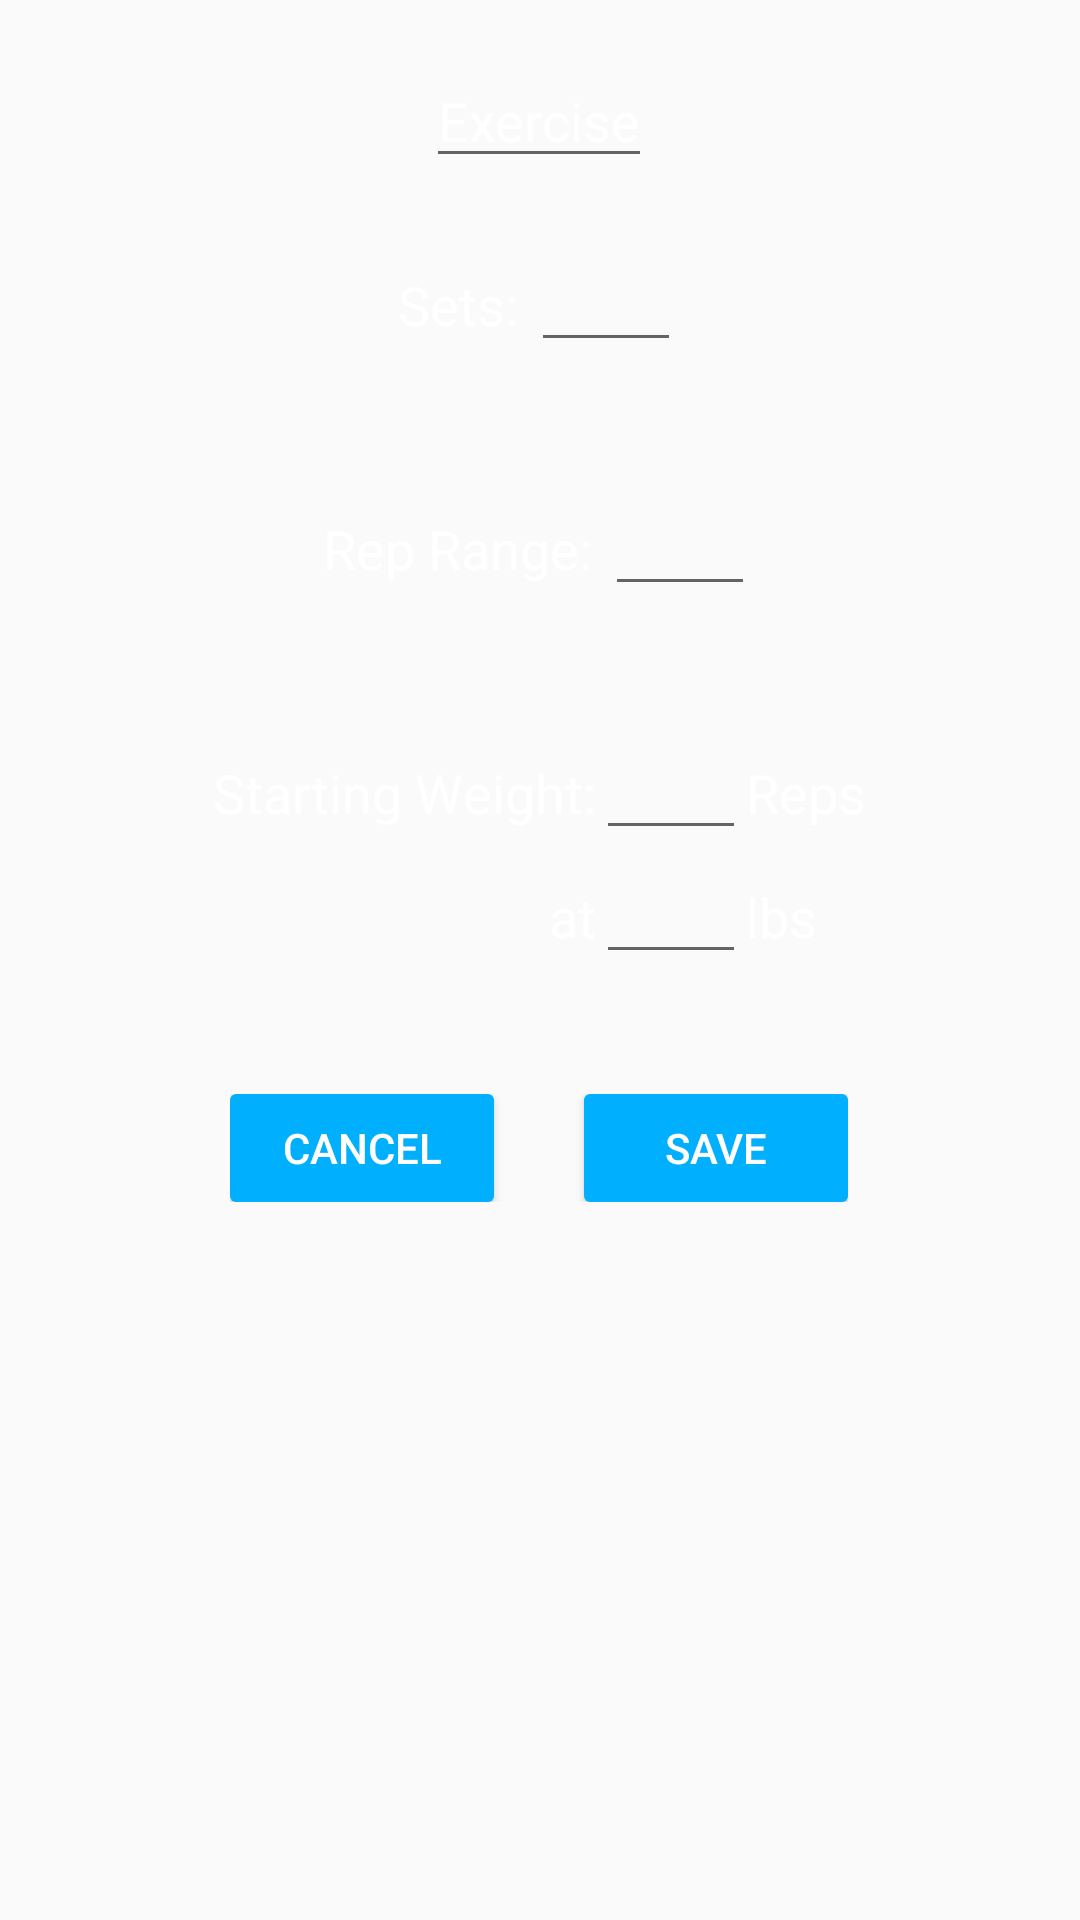

Write the Android layout XML for this screen, with the resource values it uses.
<!-- AndroidManifest.xml: application theme AppTheme -->
<!-- res/layout/fragment_new_exercise.xml -->
<RelativeLayout xmlns:android="http://schemas.android.com/apk/res/android"
    xmlns:tools="http://schemas.android.com/tools"
    android:layout_width="match_parent"
    android:layout_height="match_parent"
    tools:context="workoutapp.tyler.workoutapplication.newExerciseFragment"
    android:background="@color/windowBackground"
    android:id="@+id/newExerciseLayout">

    

    <LinearLayout
        android:orientation="vertical"
        android:layout_width="wrap_content"
        android:layout_height="wrap_content"
        android:layout_centerHorizontal="true"
        android:gravity="center_horizontal">

        <AutoCompleteTextView
            android:layout_width="wrap_content"
            android:layout_height="wrap_content"
            android:layout_marginTop="18dp"
            android:id="@+id/nameAutoComplete"
            android:layout_alignParentTop="true"
            android:layout_centerHorizontal="true"
            android:textColor="@color/whiteText"
            android:hint="Exercise"
            android:textColorHint="@color/hintColor"/>

        <LinearLayout
            android:orientation="horizontal"
            android:layout_width="wrap_content"
            android:layout_height="wrap_content"
            android:layout_below="@+id/linearLayout5"
            android:layout_alignRight="@+id/saveButton"
            android:layout_alignEnd="@+id/saveButton"
            android:layout_marginBottom="20dp"
            android:layout_marginTop="20dp">

            <TextView
                android:text="Sets: "
                android:layout_width="wrap_content"
                android:layout_height="wrap_content"
                android:id="@+id/setsText"
                android:layout_weight="1"
                android:textSize="18sp"
                android:textColor="@color/whiteText" />

            <EditText
                android:layout_width="50dp"
                android:layout_height="wrap_content"
                android:inputType="number"
                android:ems="10"
                android:layout_below="@+id/editText3"
                android:layout_alignRight="@+id/editText3"
                android:layout_alignEnd="@+id/editText3"
                android:id="@+id/setsInput"
                android:layout_weight="1"
                android:textColor="@color/whiteText"
                android:gravity="right|center_vertical" />

        </LinearLayout>

        <LinearLayout
            android:orientation="horizontal"
            android:layout_width="wrap_content"
            android:layout_height="wrap_content"
            android:layout_centerVertical="true"
            android:layout_centerHorizontal="true"
            android:layout_marginBottom="20dp"
            android:layout_marginTop="20dp">

            <TextView
                android:text="Rep Range: "
                android:layout_width="match_parent"
                android:layout_height="wrap_content"
                android:id="@+id/repsText"
                android:layout_weight="1"
                android:textSize="18sp"
                android:textColor="@color/whiteText" />

            <EditText
                android:layout_width="50dp"
                android:layout_height="wrap_content"
                android:inputType="number"
                android:ems="10"
                android:layout_below="@+id/editText3"
                android:layout_alignRight="@+id/editText3"
                android:layout_alignEnd="@+id/editText3"
                android:id="@+id/repsInput"
                android:layout_weight="1"
                android:textColor="@color/whiteText"
                android:gravity="right|center_vertical"
                android:digits="0123456789-"/>

        </LinearLayout>

        <LinearLayout
            android:orientation="horizontal"
            android:layout_width="wrap_content"
            android:layout_below="@+id/linearLayout"
            android:layout_alignLeft="@+id/linearLayout"
            android:layout_alignStart="@+id/linearLayout"
            android:layout_marginTop="20dp"
            android:layout_height="wrap_content">

            <TextView
                android:text="Starting Weight:"
                android:layout_width="wrap_content"
                android:layout_height="wrap_content"
                android:id="@+id/weightText"
                android:layout_weight="1"
                android:textColor="@color/whiteText"
                android:textSize="18sp" />

            <EditText
                android:layout_width="50dp"
                android:layout_height="wrap_content"
                android:inputType="number"
                android:ems="10"
                android:layout_below="@+id/editText3"
                android:layout_alignRight="@+id/editText3"
                android:layout_alignEnd="@+id/editText3"
                android:id="@+id/initialRepsInput"
                android:layout_weight="1"
                android:gravity="right|center_vertical"
                android:textColor="@color/whiteText" />

            <TextView
                android:text="Reps"
                android:layout_width="wrap_content"
                android:layout_height="wrap_content"
                android:id="@+id/reps"
                android:layout_weight="1"
                android:textColor="@color/whiteText"
                android:textSize="18sp" />
            </LinearLayout>

            <LinearLayout
                android:orientation="horizontal"
                android:layout_width="wrap_content"
                android:layout_marginLeft="48dp"
                android:layout_marginStart="48dp"
                android:layout_marginBottom="20dp"
                android:layout_height="wrap_content">

            <TextView
                android:text="at"
                android:layout_width="wrap_content"
                android:layout_height="wrap_content"
                android:id="@+id/at"
                android:layout_weight="1"
                android:textColor="@color/whiteText"
                android:textSize="18sp"
                android:layout_below="@+id/weightText"/>

            <EditText
                android:layout_width="50dp"
                android:layout_height="wrap_content"
                android:inputType="number"
                android:ems="10"
                android:id="@+id/initialWeightInput"
                android:layout_weight="1"
                android:gravity="right|center_vertical"
                android:textColor="@color/whiteText" />

            <TextView
                android:text="lbs"
                android:layout_width="wrap_content"
                android:layout_height="wrap_content"
                android:id="@+id/lbs"
                android:layout_weight="1"
                android:textSize="18sp"
                android:textColor="@color/whiteText" />

        </LinearLayout>

        <LinearLayout
            android:orientation="horizontal"
            android:layout_width="wrap_content"
            android:layout_height="wrap_content"
            android:layout_weight="1"
            android:layout_marginTop="20dp">

            <Button
                android:text="Cancel"
                android:layout_width="wrap_content"
                android:layout_height="36dp"
                android:id="@+id/cancelButton"
                android:layout_alignBaseline="@+id/saveButton"
                android:layout_alignBottom="@+id/saveButton"
                android:layout_alignParentLeft="true"
                android:layout_alignParentStart="true"
                android:textColor="@color/whiteText"
                android:background="@drawable/rounded_button"
                android:layout_weight="1"
                android:layout_marginRight="15dp"
                android:layout_marginEnd="15dp"/>
            <Button
                android:text="Save"
                android:layout_width="wrap_content"
                android:layout_height="36dp"
                android:id="@+id/saveButton"
                android:layout_alignParentBottom="true"
                android:layout_alignParentRight="true"
                android:layout_alignParentEnd="true"
                android:textColor="@color/whiteText"
                android:background="@drawable/rounded_button"
                android:layout_weight="1"
                android:layout_marginLeft="15dp"
                android:layout_marginStart="15dp" />
        </LinearLayout>

    </LinearLayout>

</RelativeLayout>
<!-- resources referenced by this layout -->
<resources>
  <color name="whiteText">#ffffff</color>
  <!-- drawable rounded_button (drawable) -->
  <?xml version="1.0" encoding="utf-8"?>
  <selector xmlns:android="http://schemas.android.com/apk/res/android">
      <item>
          <shape android:shape="rectangle">
              <solid android:color="@color/colorAccent"/>
              
              <corners android:radius="2dp" />
          </shape>
      </item>
  </selector>
  <style name="AppTheme" parent="Theme.AppCompat.Light.DarkActionBar">
          
          <item name="colorPrimary">@color/colorPrimary</item>
          <item name="colorPrimaryDark">@color/colorPrimaryDark</item>
          <item name="colorAccent">@color/colorAccent</item>
      </style>
  <color name="colorAccent">#00b0ff</color>
  <color name="colorPrimary">#212121</color>
  <color name="colorPrimaryDark">#000000</color>
</resources>
